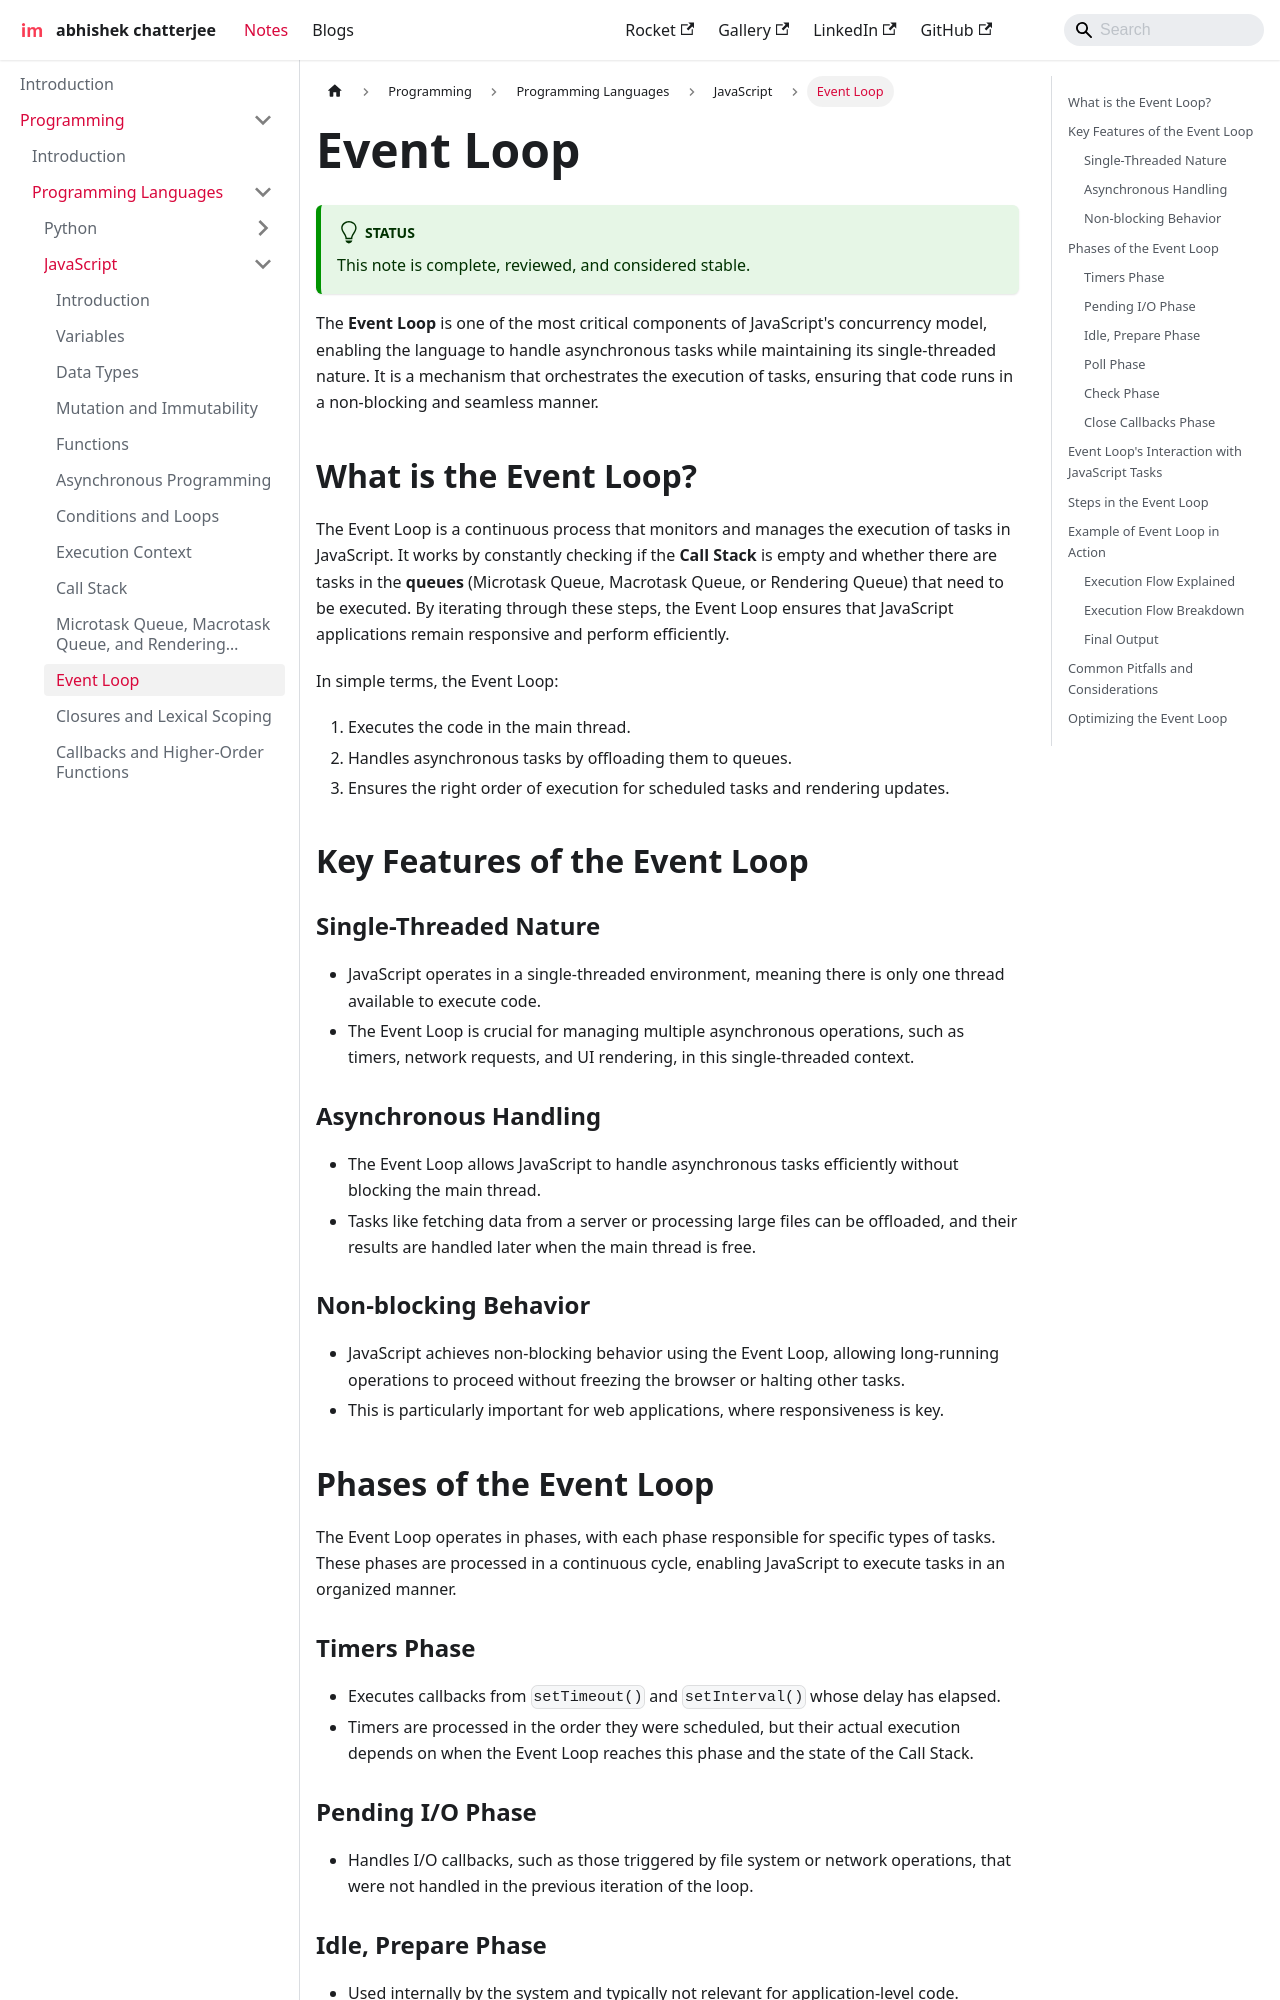

repository: imdeepmind/imdeepmind.github.io · page: docs/programming/programming-languages/javascript/event-loop/index.html · generator: docusaurus

---
sidebar_position: 11
---

# Event Loop

The **Event Loop** is one of the most critical components of JavaScript's concurrency model, enabling the language to handle asynchronous tasks while maintaining its single-threaded nature. It is a mechanism that orchestrates the execution of tasks, ensuring that code runs in a non-blocking and seamless manner.

## What is the Event Loop?

The Event Loop is a continuous process that monitors and manages the execution of tasks in JavaScript. It works by constantly checking if the **Call Stack** is empty and whether there are tasks in the **queues** (Microtask Queue, Macrotask Queue, or Rendering Queue) that need to be executed. By iterating through these steps, the Event Loop ensures that JavaScript applications remain responsive and perform efficiently.

In simple terms, the Event Loop:

1. Executes the code in the main thread.
2. Handles asynchronous tasks by offloading them to queues.
3. Ensures the right order of execution for scheduled tasks and rendering updates.

## Key Features of the Event Loop

### Single-Threaded Nature

- JavaScript operates in a single-threaded environment, meaning there is only one thread available to execute code.
- The Event Loop is crucial for managing multiple asynchronous operations, such as timers, network requests, and UI rendering, in this single-threaded context.

### Asynchronous Handling

- The Event Loop allows JavaScript to handle asynchronous tasks efficiently without blocking the main thread.
- Tasks like fetching data from a server or processing large files can be offloaded, and their results are handled later when the main thread is free.

### Non-blocking Behavior

- JavaScript achieves non-blocking behavior using the Event Loop, allowing long-running operations to proceed without freezing the browser or halting other tasks.
- This is particularly important for web applications, where responsiveness is key.

## Phases of the Event Loop

The Event Loop operates in phases, with each phase responsible for specific types of tasks. These phases are processed in a continuous cycle, enabling JavaScript to execute tasks in an organized manner.
